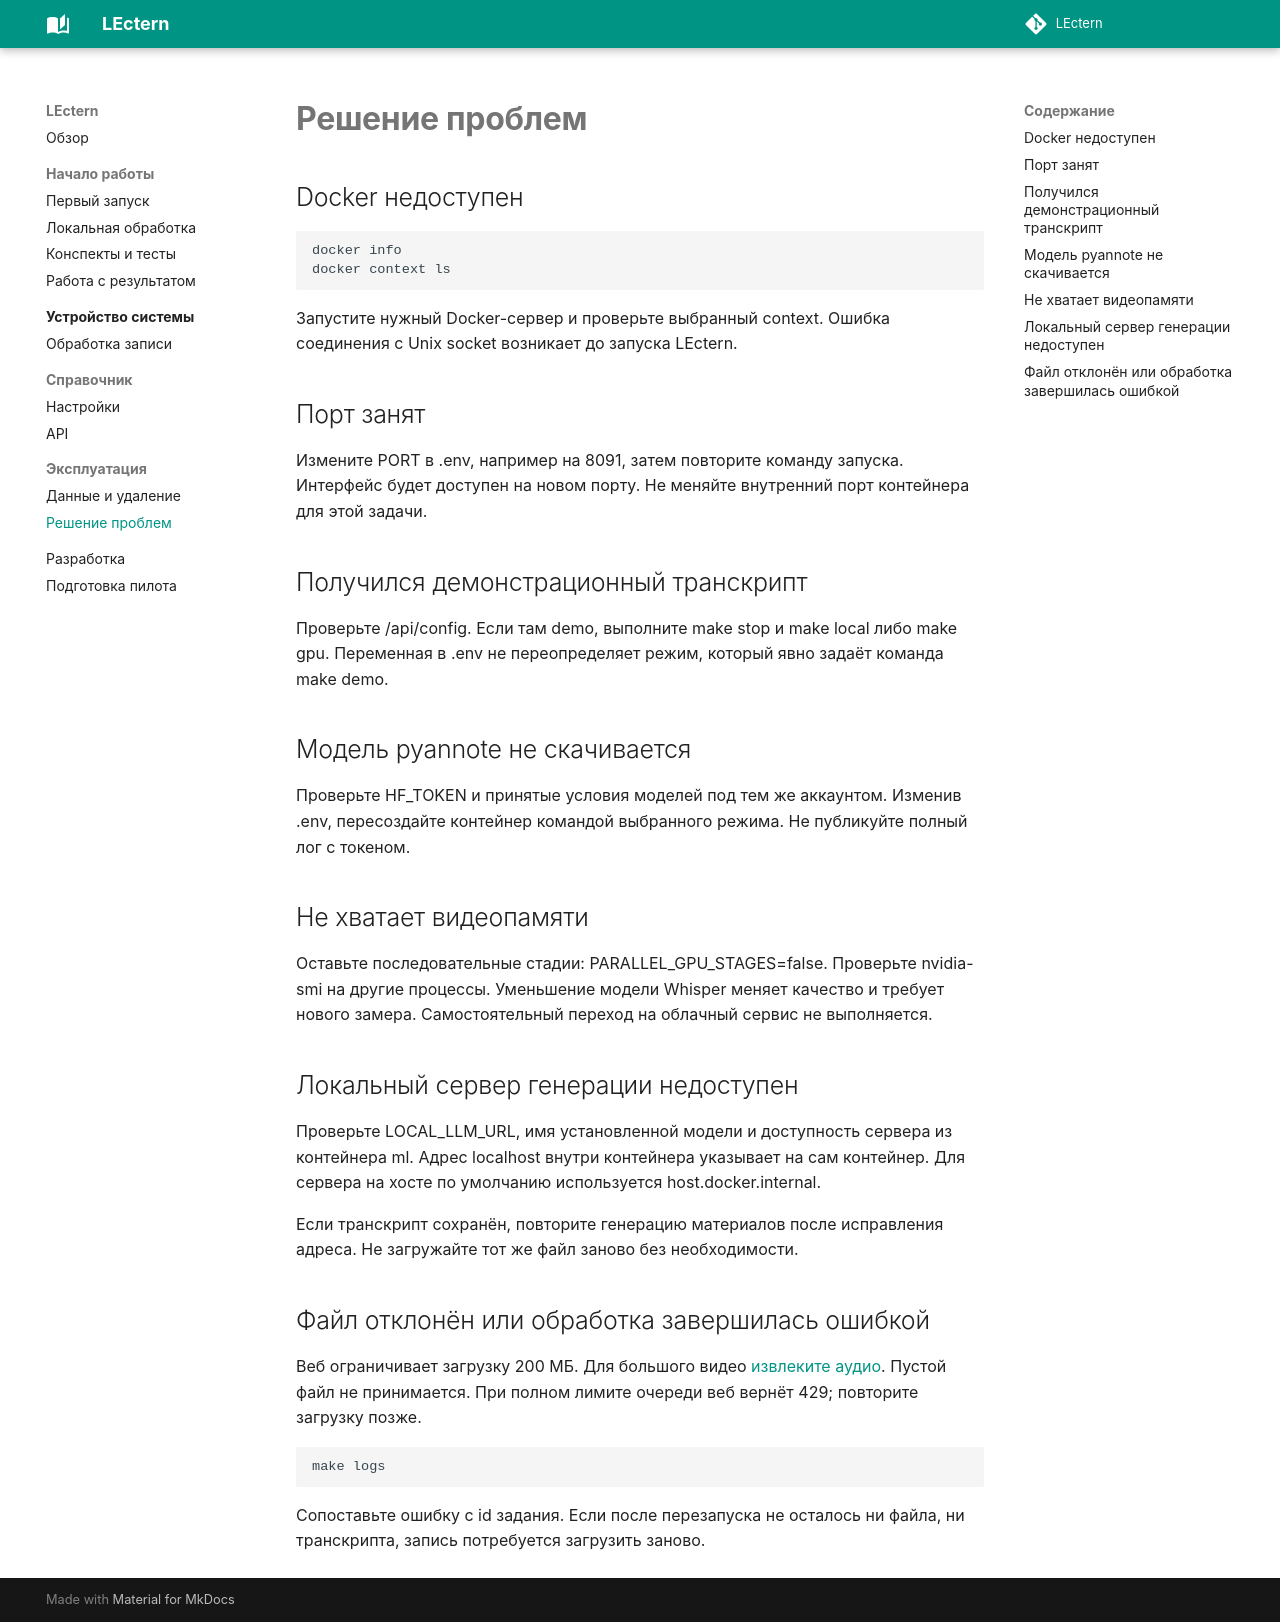

repository: tarasovxx/Lectern · page: operations/troubleshooting/index.html · generator: mkdocs

# Решение проблем

## Docker недоступен

```sh
docker info
docker context ls
```

Запустите нужный Docker-сервер и проверьте выбранный context. Ошибка соединения с Unix socket возникает до запуска LEctern.

## Порт занят

Измените PORT в .env, например на 8091, затем повторите команду запуска. Интерфейс будет доступен на новом порту. Не меняйте внутренний порт контейнера для этой задачи.

## Получился демонстрационный транскрипт

Проверьте /api/config. Если там demo, выполните make stop и make local либо make gpu. Переменная в .env не переопределяет режим, который явно задаёт команда make demo.

## Модель pyannote не скачивается

Проверьте HF_TOKEN и принятые условия моделей под тем же аккаунтом. Изменив .env, пересоздайте контейнер командой выбранного режима. Не публикуйте полный лог с токеном.

## Не хватает видеопамяти

Оставьте последовательные стадии: PARALLEL_GPU_STAGES=false. Проверьте nvidia-smi на другие процессы. Уменьшение модели Whisper меняет качество и требует нового замера. Самостоятельный переход на облачный сервис не выполняется.

## Локальный сервер генерации недоступен

Проверьте LOCAL_LLM_URL, имя установленной модели и доступность сервера из контейнера ml. Адрес localhost внутри контейнера указывает на сам контейнер. Для сервера на хосте по умолчанию используется host.docker.internal.

Если транскрипт сохранён, повторите генерацию материалов после исправления адреса. Не загружайте тот же файл заново без необходимости.

## Файл отклонён или обработка завершилась ошибкой

Веб ограничивает загрузку 200 МБ. Для большого видео [извлеките аудио](../guides/local.md#long-recordings). Пустой файл не принимается. При полном лимите очереди веб вернёт 429; повторите загрузку позже.

```sh
make logs
```

Сопоставьте ошибку с id задания. Если после перезапуска не осталось ни файла, ни транскрипта, запись потребуется загрузить заново.
